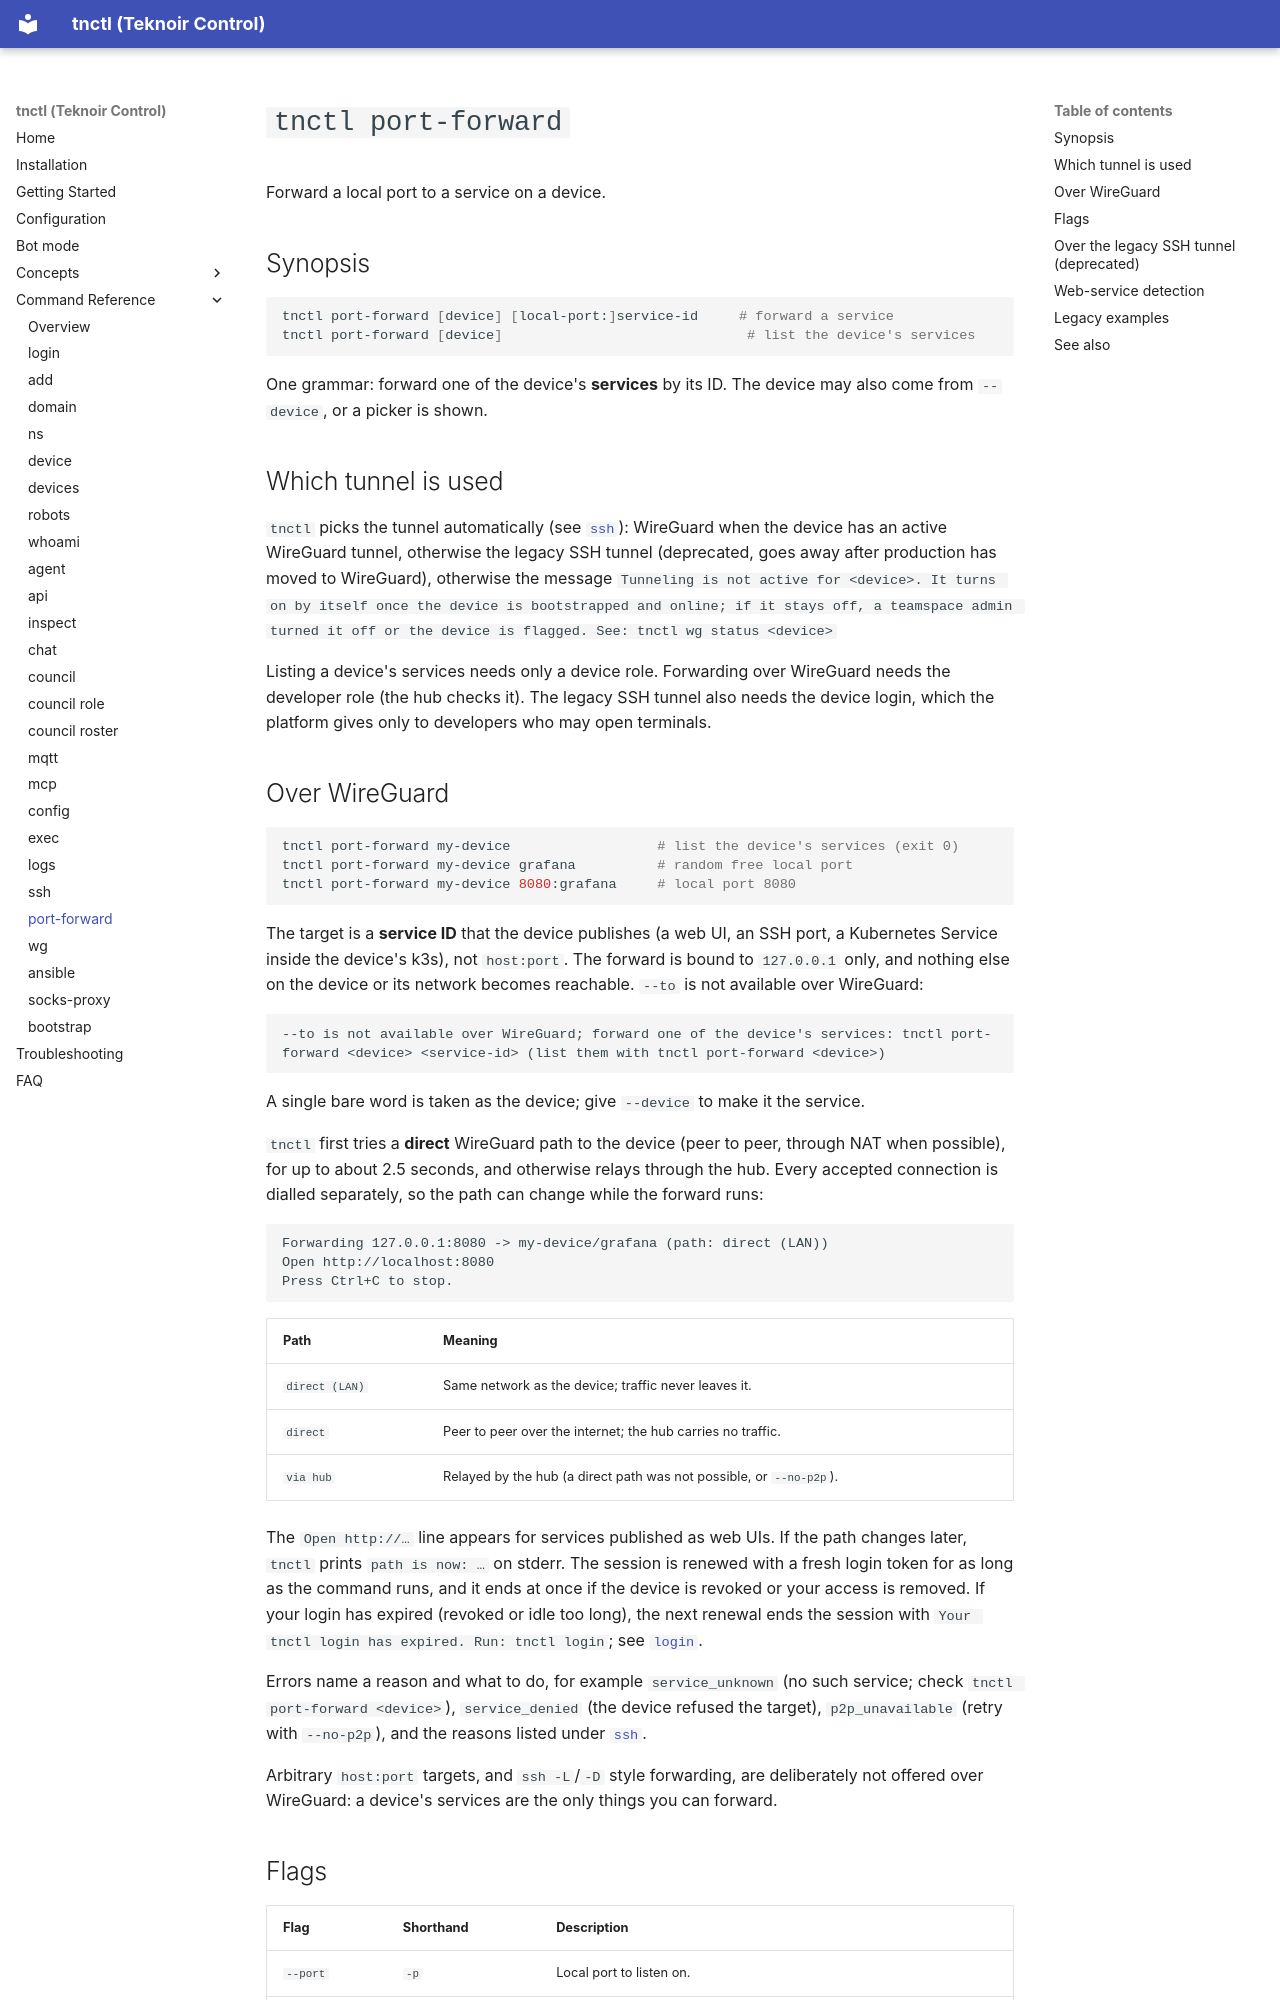

repository: teknoir/cli · page: commands/port-forward/index.html · generator: mkdocs

# `tnctl port-forward`

Forward a local port to a service on a device.

## Synopsis

```bash
tnctl port-forward [device] [local-port:]service-id     # forward a service
tnctl port-forward [device]                              # list the device's services
```

One grammar: forward one of the device's **services** by its ID. The device may also come from
`--device`, or a picker is shown.

## Which tunnel is used

`tnctl` picks the tunnel automatically (see [`ssh`](ssh.md#which-tunnel-is-used)): WireGuard when the
device has an active WireGuard tunnel, otherwise the legacy SSH tunnel (deprecated, goes away after production
has moved to WireGuard), otherwise the message `Tunneling is not active for <device>. It turns on by itself once the device is bootstrapped and online; if it stays off, a teamspace admin turned it off or the device is flagged. See: tnctl wg status <device>`

Listing a device's services needs only a device role. Forwarding over WireGuard needs the developer role
(the hub checks it). The legacy SSH tunnel also needs the device login, which the platform gives only to
developers who may open terminals.
